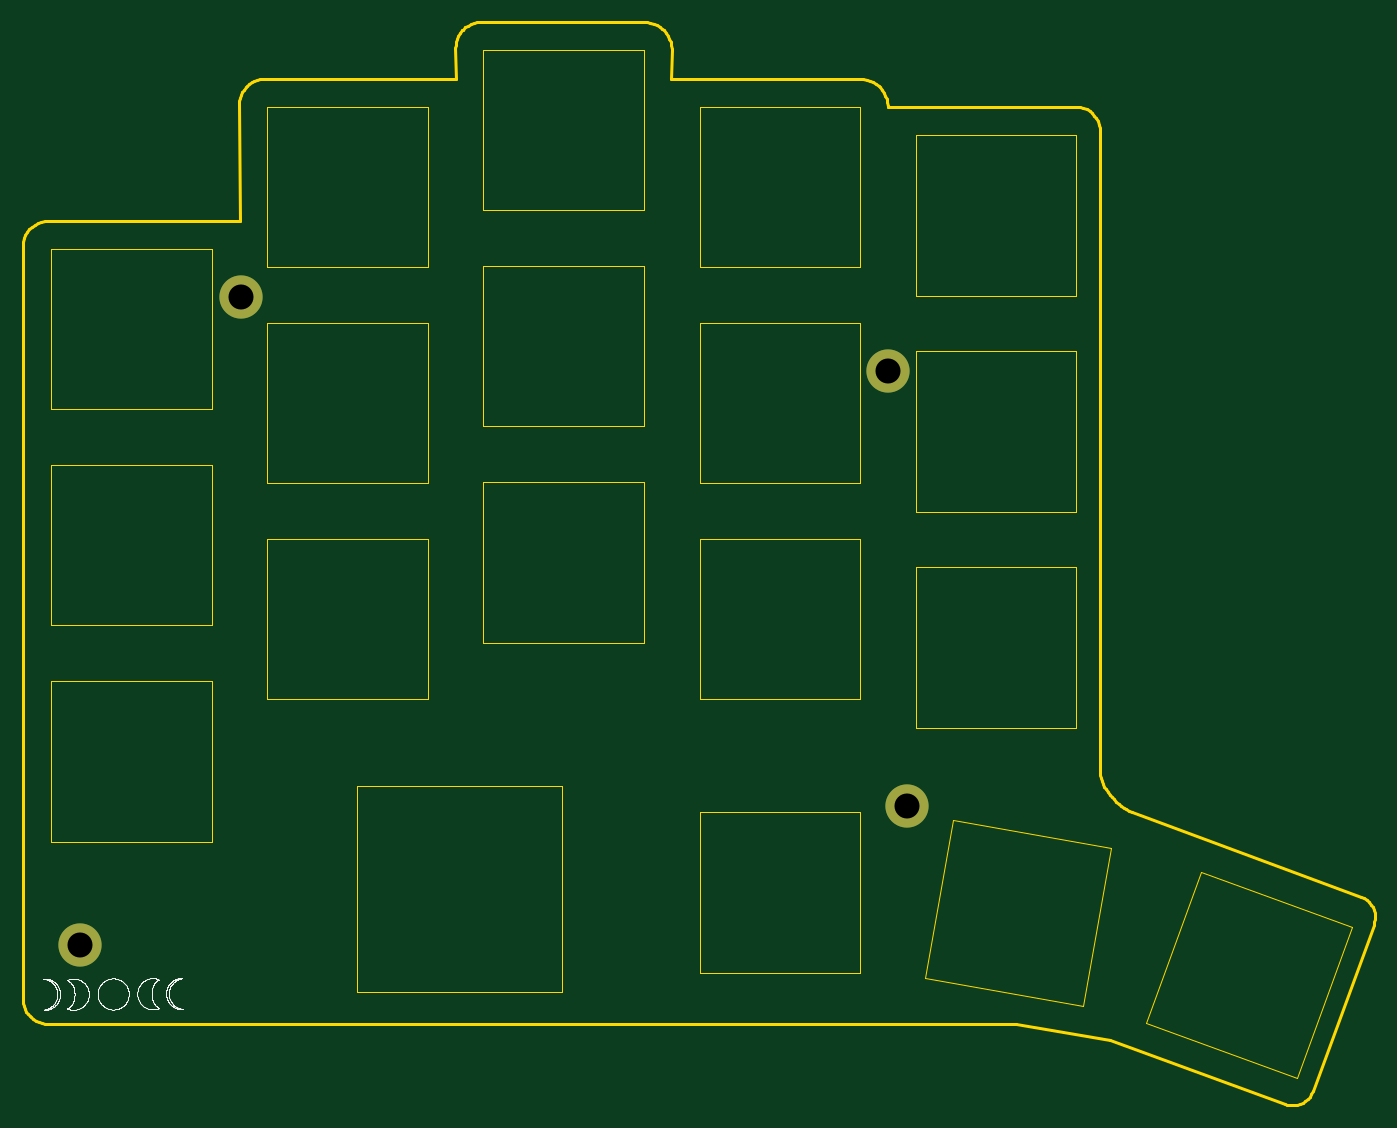
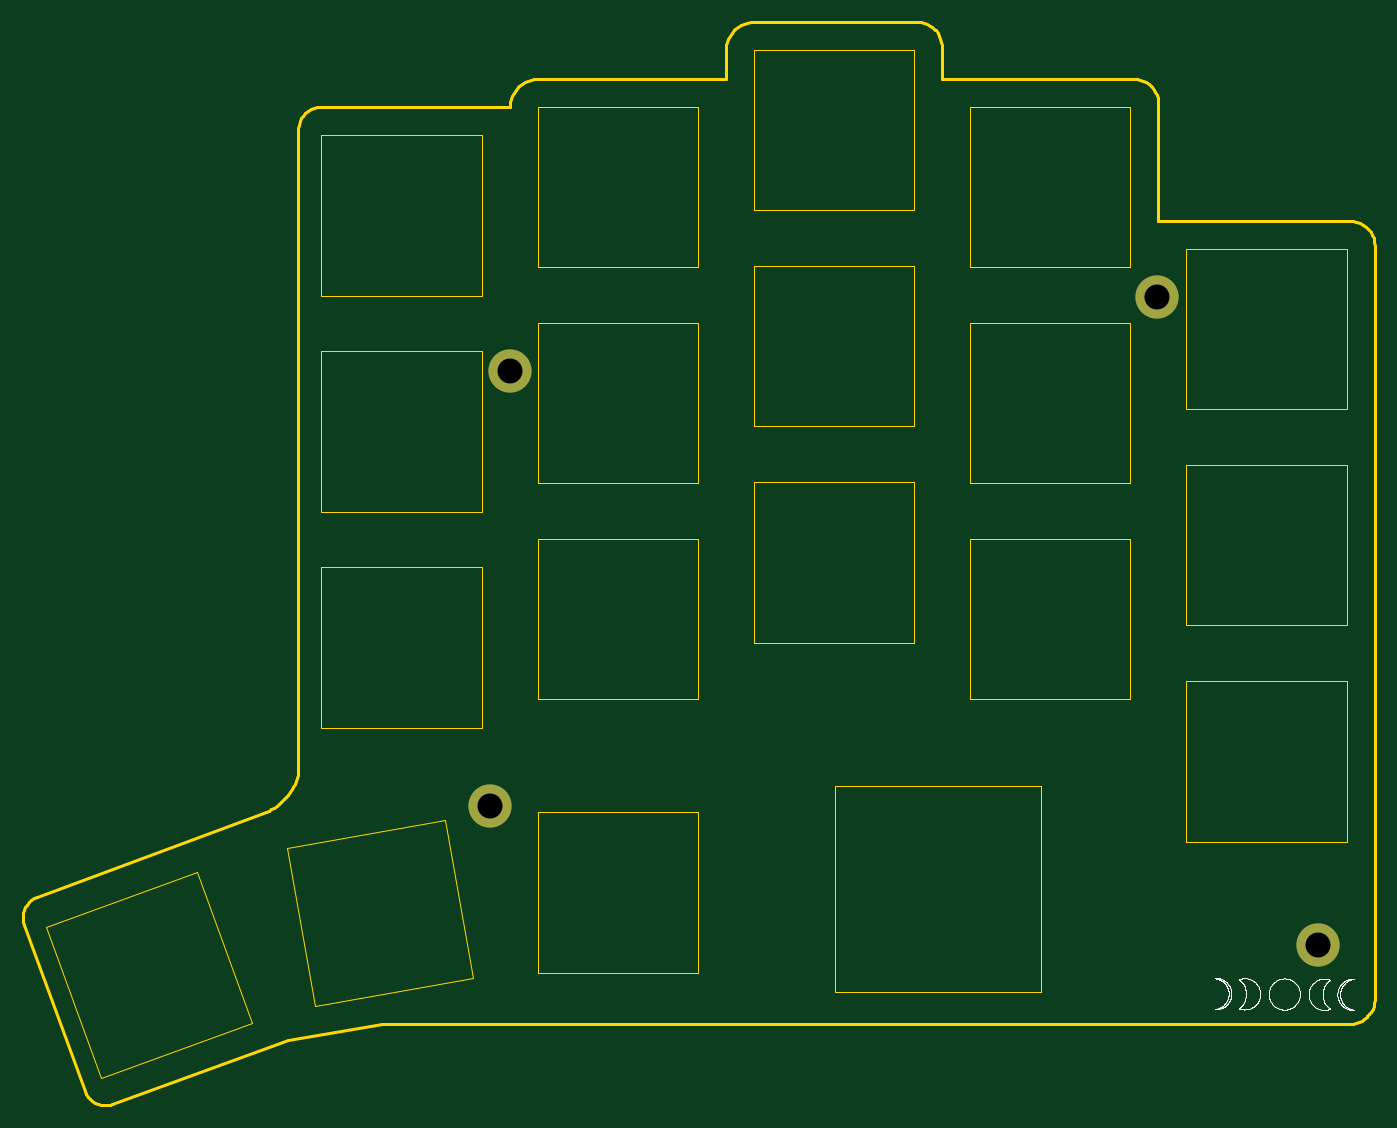
Circuit board: 11 layer files. Board 118.8 x 95.2 mm.
- bottom_copper: 5col-switchplate-encoder-B_Cu.gbr (793 bytes)
- bottom_mask: 5col-switchplate-encoder-B_Mask.gbr (694 bytes)
- paste: 5col-switchplate-encoder-B_Paste.gbr (492 bytes)
- bottom_silk: 5col-switchplate-encoder-B_SilkS.gbr (71551 bytes)
- outline: 5col-switchplate-encoder-Edge_Cuts.gbr (12014 bytes)
- top_copper: 5col-switchplate-encoder-F_Cu.gbr (793 bytes)
- top_mask: 5col-switchplate-encoder-F_Mask.gbr (694 bytes)
- paste: 5col-switchplate-encoder-F_Paste.gbr (492 bytes)
- top_silk: 5col-switchplate-encoder-F_SilkS.gbr (71594 bytes)
- drill: 5col-switchplate-encoder-NPTH.drl (284 bytes)
- drill: 5col-switchplate-encoder-PTH.drl (362 bytes)

=== bottom_copper: 5col-switchplate-encoder-B_Cu.gbr ===
%TF.GenerationSoftware,KiCad,Pcbnew,(5.1.10)-1*%
%TF.CreationDate,2021-12-10T08:59:27-08:00*%
%TF.ProjectId,5col-switchplate-encoder,35636f6c-2d73-4776-9974-6368706c6174,rev?*%
%TF.SameCoordinates,Original*%
%TF.FileFunction,Copper,L2,Bot*%
%TF.FilePolarity,Positive*%
%FSLAX46Y46*%
G04 Gerber Fmt 4.6, Leading zero omitted, Abs format (unit mm)*
G04 Created by KiCad (PCBNEW (5.1.10)-1) date 2021-12-10 08:59:27*
%MOMM*%
%LPD*%
G01*
G04 APERTURE LIST*
%TA.AperFunction,ComponentPad*%
%ADD10C,3.800000*%
%TD*%
G04 APERTURE END LIST*
D10*
%TO.P,,1*%
%TO.N,N/C*%
X56477588Y-112136485D03*
%TD*%
%TO.P,,1*%
%TO.N,N/C*%
X70637589Y-55176487D03*
%TD*%
%TO.P,,1*%
%TO.N,N/C*%
X127487585Y-61716488D03*
%TD*%
%TO.P,,1*%
%TO.N,N/C*%
X129187674Y-99986757D03*
%TD*%
M02*

=== bottom_mask: 5col-switchplate-encoder-B_Mask.gbr ===
%TF.GenerationSoftware,KiCad,Pcbnew,(5.1.10)-1*%
%TF.CreationDate,2021-12-10T08:59:27-08:00*%
%TF.ProjectId,5col-switchplate-encoder,35636f6c-2d73-4776-9974-6368706c6174,rev?*%
%TF.SameCoordinates,Original*%
%TF.FileFunction,Soldermask,Bot*%
%TF.FilePolarity,Negative*%
%FSLAX46Y46*%
G04 Gerber Fmt 4.6, Leading zero omitted, Abs format (unit mm)*
G04 Created by KiCad (PCBNEW (5.1.10)-1) date 2021-12-10 08:59:27*
%MOMM*%
%LPD*%
G01*
G04 APERTURE LIST*
%ADD10C,3.800000*%
G04 APERTURE END LIST*
D10*
%TO.C,*%
X56477588Y-112136485D03*
%TD*%
%TO.C,*%
X70637589Y-55176487D03*
%TD*%
%TO.C,*%
X127487585Y-61716488D03*
%TD*%
%TO.C,*%
X129187674Y-99986757D03*
%TD*%
M02*

=== paste: 5col-switchplate-encoder-B_Paste.gbr ===
%TF.GenerationSoftware,KiCad,Pcbnew,(5.1.10)-1*%
%TF.CreationDate,2021-12-10T08:59:27-08:00*%
%TF.ProjectId,5col-switchplate-encoder,35636f6c-2d73-4776-9974-6368706c6174,rev?*%
%TF.SameCoordinates,Original*%
%TF.FileFunction,Paste,Bot*%
%TF.FilePolarity,Positive*%
%FSLAX46Y46*%
G04 Gerber Fmt 4.6, Leading zero omitted, Abs format (unit mm)*
G04 Created by KiCad (PCBNEW (5.1.10)-1) date 2021-12-10 08:59:27*
%MOMM*%
%LPD*%
G01*
G04 APERTURE LIST*
G04 APERTURE END LIST*
M02*

=== bottom_silk: 5col-switchplate-encoder-B_SilkS.gbr (71551 bytes, source omitted) ===
=== outline: 5col-switchplate-encoder-Edge_Cuts.gbr (12014 bytes, source omitted) ===
=== top_copper: 5col-switchplate-encoder-F_Cu.gbr ===
%TF.GenerationSoftware,KiCad,Pcbnew,(5.1.10)-1*%
%TF.CreationDate,2021-12-10T08:59:27-08:00*%
%TF.ProjectId,5col-switchplate-encoder,35636f6c-2d73-4776-9974-6368706c6174,rev?*%
%TF.SameCoordinates,Original*%
%TF.FileFunction,Copper,L1,Top*%
%TF.FilePolarity,Positive*%
%FSLAX46Y46*%
G04 Gerber Fmt 4.6, Leading zero omitted, Abs format (unit mm)*
G04 Created by KiCad (PCBNEW (5.1.10)-1) date 2021-12-10 08:59:27*
%MOMM*%
%LPD*%
G01*
G04 APERTURE LIST*
%TA.AperFunction,ComponentPad*%
%ADD10C,3.800000*%
%TD*%
G04 APERTURE END LIST*
D10*
%TO.P,,1*%
%TO.N,N/C*%
X56477588Y-112136485D03*
%TD*%
%TO.P,,1*%
%TO.N,N/C*%
X70637589Y-55176487D03*
%TD*%
%TO.P,,1*%
%TO.N,N/C*%
X127487585Y-61716488D03*
%TD*%
%TO.P,,1*%
%TO.N,N/C*%
X129187674Y-99986757D03*
%TD*%
M02*

=== top_mask: 5col-switchplate-encoder-F_Mask.gbr ===
%TF.GenerationSoftware,KiCad,Pcbnew,(5.1.10)-1*%
%TF.CreationDate,2021-12-10T08:59:27-08:00*%
%TF.ProjectId,5col-switchplate-encoder,35636f6c-2d73-4776-9974-6368706c6174,rev?*%
%TF.SameCoordinates,Original*%
%TF.FileFunction,Soldermask,Top*%
%TF.FilePolarity,Negative*%
%FSLAX46Y46*%
G04 Gerber Fmt 4.6, Leading zero omitted, Abs format (unit mm)*
G04 Created by KiCad (PCBNEW (5.1.10)-1) date 2021-12-10 08:59:27*
%MOMM*%
%LPD*%
G01*
G04 APERTURE LIST*
%ADD10C,3.800000*%
G04 APERTURE END LIST*
D10*
%TO.C,*%
X56477588Y-112136485D03*
%TD*%
%TO.C,*%
X70637589Y-55176487D03*
%TD*%
%TO.C,*%
X127487585Y-61716488D03*
%TD*%
%TO.C,*%
X129187674Y-99986757D03*
%TD*%
M02*

=== paste: 5col-switchplate-encoder-F_Paste.gbr ===
%TF.GenerationSoftware,KiCad,Pcbnew,(5.1.10)-1*%
%TF.CreationDate,2021-12-10T08:59:27-08:00*%
%TF.ProjectId,5col-switchplate-encoder,35636f6c-2d73-4776-9974-6368706c6174,rev?*%
%TF.SameCoordinates,Original*%
%TF.FileFunction,Paste,Top*%
%TF.FilePolarity,Positive*%
%FSLAX46Y46*%
G04 Gerber Fmt 4.6, Leading zero omitted, Abs format (unit mm)*
G04 Created by KiCad (PCBNEW (5.1.10)-1) date 2021-12-10 08:59:27*
%MOMM*%
%LPD*%
G01*
G04 APERTURE LIST*
G04 APERTURE END LIST*
M02*

=== top_silk: 5col-switchplate-encoder-F_SilkS.gbr (71594 bytes, source omitted) ===
=== drill: 5col-switchplate-encoder-NPTH.drl ===
M48
; DRILL file {KiCad (5.1.10)-1} date 12/10/21 08:59:28
; FORMAT={-:-/ absolute / inch / decimal}
; #@! TF.CreationDate,2021-12-10T08:59:28-08:00
; #@! TF.GenerationSoftware,Kicad,Pcbnew,(5.1.10)-1
; #@! TF.FileFunction,NonPlated,1,2,NPTH
FMAT,2
INCH
%
G90
G05
T0
M30

=== drill: 5col-switchplate-encoder-PTH.drl ===
M48
; DRILL file {KiCad (5.1.10)-1} date 12/10/21 08:59:28
; FORMAT={-:-/ absolute / inch / decimal}
; #@! TF.CreationDate,2021-12-10T08:59:28-08:00
; #@! TF.GenerationSoftware,Kicad,Pcbnew,(5.1.10)-1
; #@! TF.FileFunction,Plated,1,2,PTH
FMAT,2
INCH
T1C0.0866
%
G90
G05
T1
X2.2235Y-4.4148
X2.781Y-2.1723
X5.0192Y-2.4298
X5.0861Y-3.9365
T0
M30

